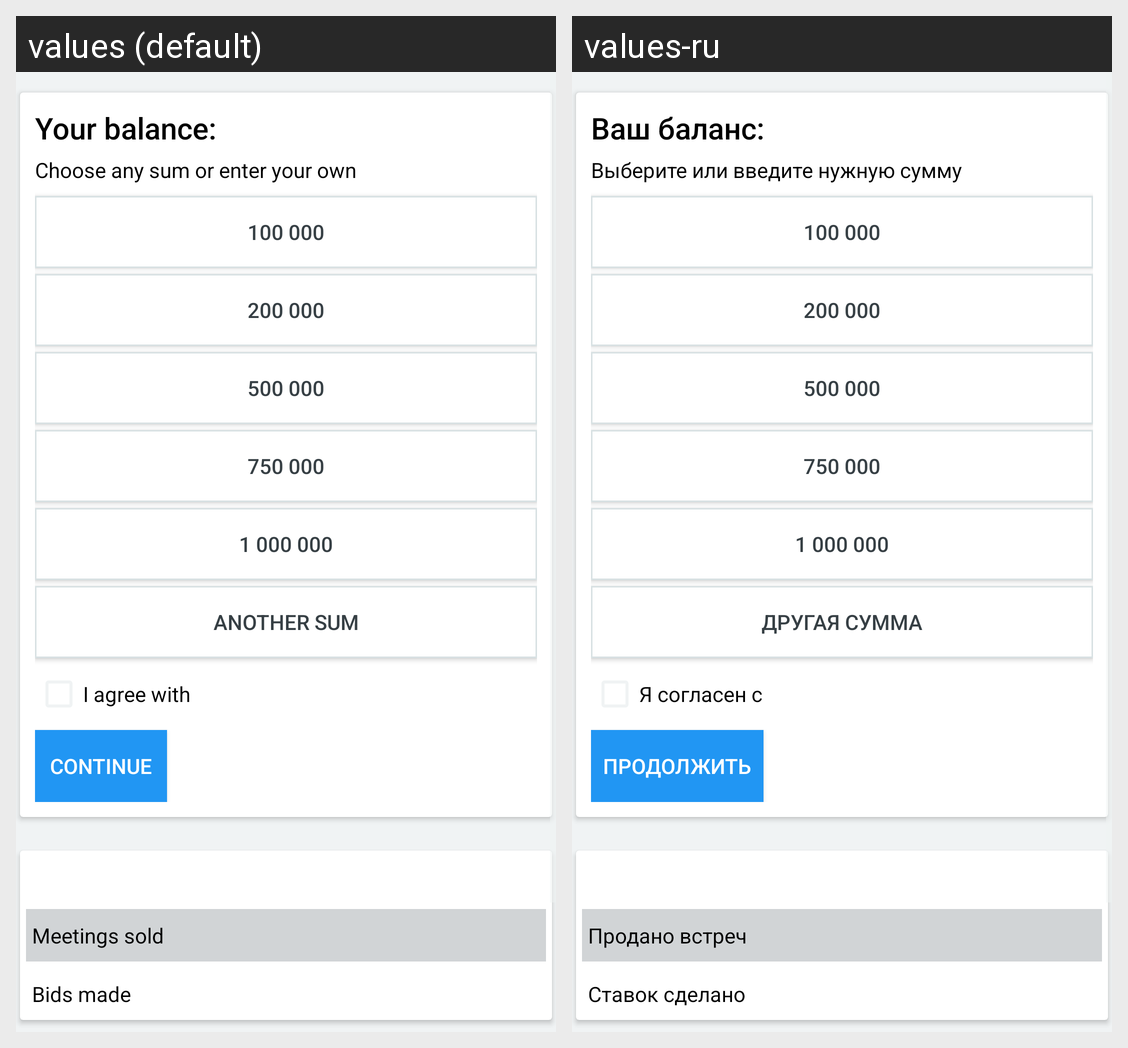

Strings drawn on this Android screen and how each of the app's shown locales translates them:
Android screen res/layout/fragment_balance.xml rendered under 2 locales, left to right: values (default), values-ru. Device: Nexus 5 (rendered at 1080×1920; each locale shown at half size, 540×960, under a caption strip naming it); theme AppTheme.
Strings drawn on this screen, with the default value and each locale's value (text and hints the layout hard-codes, and strings that could not be matched under every locale, appear in the picture but are not listed):

balance
  values: Your balance:
  values-ru: Ваш баланс:

choose_sum
  values: Choose any sum or enter your own
  values-ru: Выберите или введите нужную сумму

bid_1
  values: 100 000
  values-ru: 100 000

bid_2
  values: 200 000
  values-ru: 200 000

bid_3
  values: 500 000
  values-ru: 500 000

bid_4
  values: 750 000
  values-ru: 750 000

bid_5
  values: 1 000 000
  values-ru: 1 000 000

bid_x
  values: Another sum
  values-ru: Другая сумма

agree_str
  values: I agree with
  values-ru: Я согласен с

continue_btn
  values: Continue
  values-ru: Продолжить

sell_meetings
  values: Meetings sold
  values-ru: Продано встреч

bids_made
  values: Bids made
  values-ru: Ставок сделано
